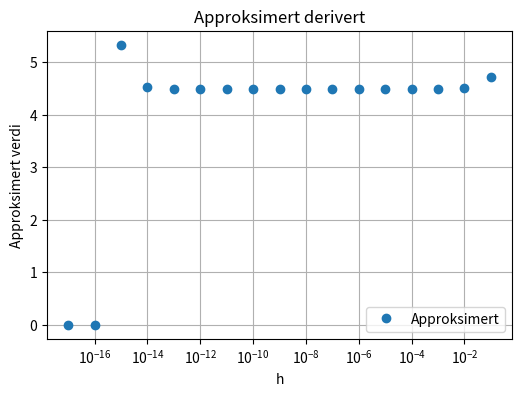
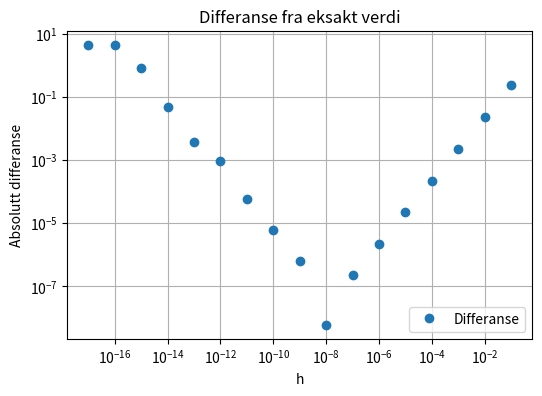

These figures' Python source, in order:
import numpy as np
import matplotlib.pyplot as plt


h = 0.1

x = (3/2)

def f_derivert(x):
    return np.exp(x)

def f_derivert_approksimert(x,h):
    liste_h = []
    approksimert = []
    differanse = []

    for i in range(0,17):
        derivert = (np.exp(x+h)-np.exp(x))/(h)
        approksimert.append(derivert)
        differanse.append(abs(derivert-f_derivert(x)))
        liste_h.append(h)
        h = h/10
    return liste_h, approksimert, differanse

liste_h, approksimert, differanse = f_derivert_approksimert(x,h)

vanlig_h = [float(x) for x in liste_h] 
vanlig_approksimert = [float(x) for x in approksimert]
vanlig_differanse = [float(x) for x in differanse]

print("Liste med h: ", vanlig_h)
print("Liste med approksimert verdi: ", vanlig_approksimert)
print("Liste med differanse: ", vanlig_differanse)

# Første vindu: Approksimert derivert
plt.figure(1, figsize=(6, 4))
plt.plot(liste_h, approksimert, 'o', linestyle='', label='Approksimert')
plt.title('Approksimert derivert')
plt.xlabel('h')
plt.ylabel('Approksimert verdi')
plt.xscale('log')
plt.legend(loc ='lower right')
plt.grid(True)
plt.savefig('approksimert_derivert.pdf')

# Andre vindu: Differanse
plt.figure(2, figsize=(6, 4))
plt.plot(liste_h, differanse, 'o', linestyle='', label='Differanse')
plt.title('Differanse fra eksakt verdi')
plt.xlabel('h')
plt.ylabel('Absolutt differanse')
plt.xscale('log')
plt.yscale('log')
plt.legend(loc ='lower right')
plt.grid(True)
plt.savefig('differanse.pdf')

# Vis begge vinduene
plt.show()
    

    



